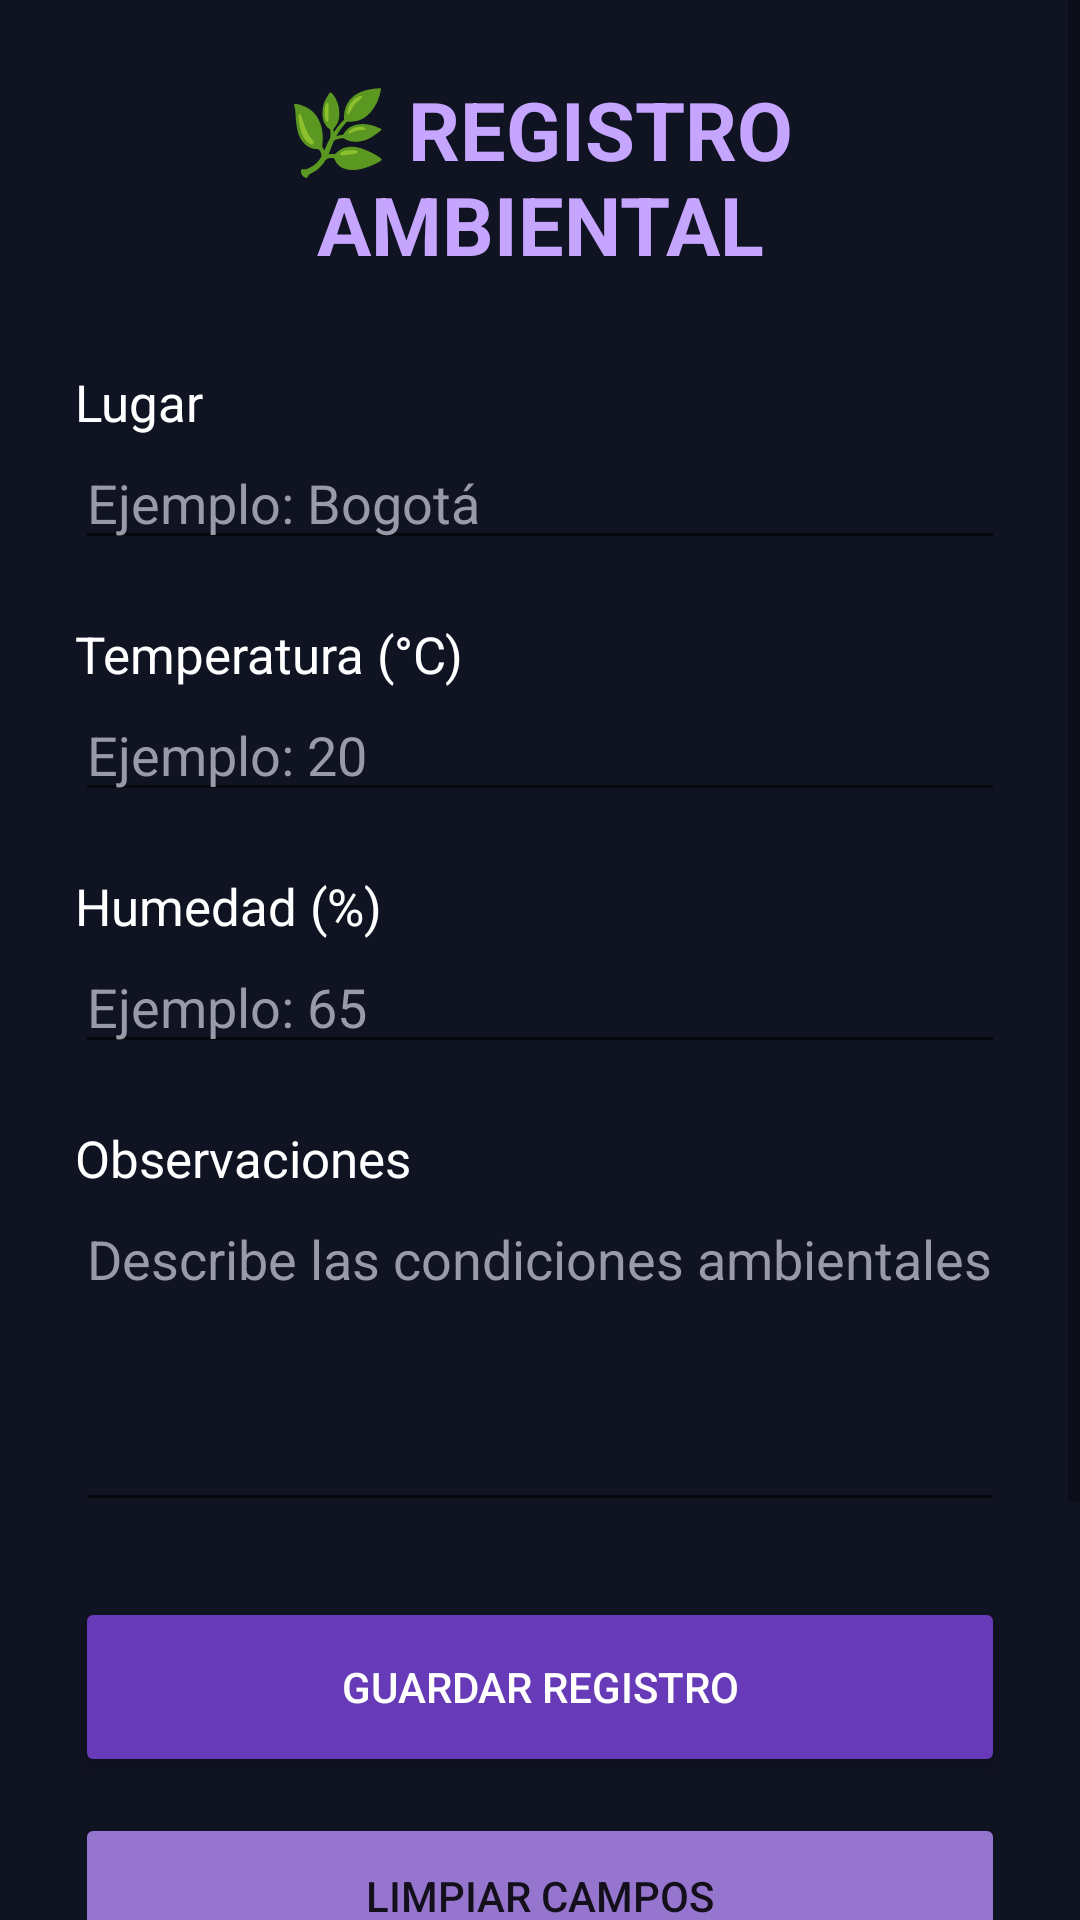

Layout XML and referenced resources for this Android screen:
<!-- AndroidManifest.xml: application theme android:Theme.Material.Light.NoActionBar -->
<!-- res/layout/activity_clima.xml -->
<ScrollView xmlns:android="http://schemas.android.com/apk/res/android"
    android:layout_width="match_parent"
    android:layout_height="match_parent"
    android:fillViewport="true"
    android:background="#101322">

    <LinearLayout
        android:layout_width="match_parent"
        android:layout_height="wrap_content"
        android:orientation="vertical"
        android:padding="25dp">

        <TextView
            android:layout_width="match_parent"
            android:layout_height="wrap_content"
            android:text="🌿 REGISTRO AMBIENTAL"
            android:textColor="#C6A5FF"
            android:textSize="27sp"
            android:textStyle="bold"
            android:gravity="center"
            android:layout_marginBottom="30dp"/>

        <TextView
            android:layout_width="match_parent"
            android:layout_height="wrap_content"
            android:text="Lugar"
            android:textColor="#FFFFFF"
            android:textSize="17sp"/>

        <EditText
            android:id="@+id/etLugar"
            android:layout_width="match_parent"
            android:layout_height="wrap_content"
            android:hint="Ejemplo: Bogotá"
            android:textColor="#FFFFFF"
            android:textColorHint="#9999AA"
            android:inputType="textCapSentences"/>

        <TextView
            android:layout_width="match_parent"
            android:layout_height="wrap_content"
            android:text="Temperatura (°C)"
            android:textColor="#FFFFFF"
            android:textSize="17sp"
            android:layout_marginTop="20dp"/>

        <EditText
            android:id="@+id/etTemperatura"
            android:layout_width="match_parent"
            android:layout_height="wrap_content"
            android:hint="Ejemplo: 20"
            android:textColor="#FFFFFF"
            android:textColorHint="#9999AA"
            android:inputType="numberDecimal|numberSigned"/>

        <TextView
            android:layout_width="match_parent"
            android:layout_height="wrap_content"
            android:text="Humedad (%)"
            android:textColor="#FFFFFF"
            android:textSize="17sp"
            android:layout_marginTop="20dp"/>

        <EditText
            android:id="@+id/etHumedad"
            android:layout_width="match_parent"
            android:layout_height="wrap_content"
            android:hint="Ejemplo: 65"
            android:textColor="#FFFFFF"
            android:textColorHint="#9999AA"
            android:inputType="numberDecimal"/>

        <TextView
            android:layout_width="match_parent"
            android:layout_height="wrap_content"
            android:text="Observaciones"
            android:textColor="#FFFFFF"
            android:textSize="17sp"
            android:layout_marginTop="20dp"/>

        <EditText
            android:id="@+id/etObservaciones"
            android:layout_width="match_parent"
            android:layout_height="110dp"
            android:hint="Describe las condiciones ambientales"
            android:textColor="#FFFFFF"
            android:textColorHint="#9999AA"
            android:gravity="top"
            android:inputType="textMultiLine"/>

        <Button
            android:id="@+id/btnGuardar"
            android:layout_width="match_parent"
            android:layout_height="60dp"
            android:text="GUARDAR REGISTRO"
            android:textColor="#FFFFFF"
            android:backgroundTint="#673AB7"
            android:layout_marginTop="25dp"/>

        <Button
            android:id="@+id/btnLimpiar"
            android:layout_width="match_parent"
            android:layout_height="55dp"
            android:text="LIMPIAR CAMPOS"
            android:backgroundTint="#9575CD"
            android:layout_marginTop="12dp"/>

        <Button
            android:id="@+id/btnVerRegistros"
            android:layout_width="match_parent"
            android:layout_height="55dp"
            android:text="VER REGISTROS"
            android:layout_marginTop="12dp"/>

        <Button
            android:id="@+id/btnVolverClima"
            android:layout_width="match_parent"
            android:layout_height="55dp"
            android:text="VOLVER AL MENÚ"
            android:layout_marginTop="12dp"/>

    </LinearLayout>
</ScrollView>
<!-- resources referenced by this layout -->
<resources>

</resources>
